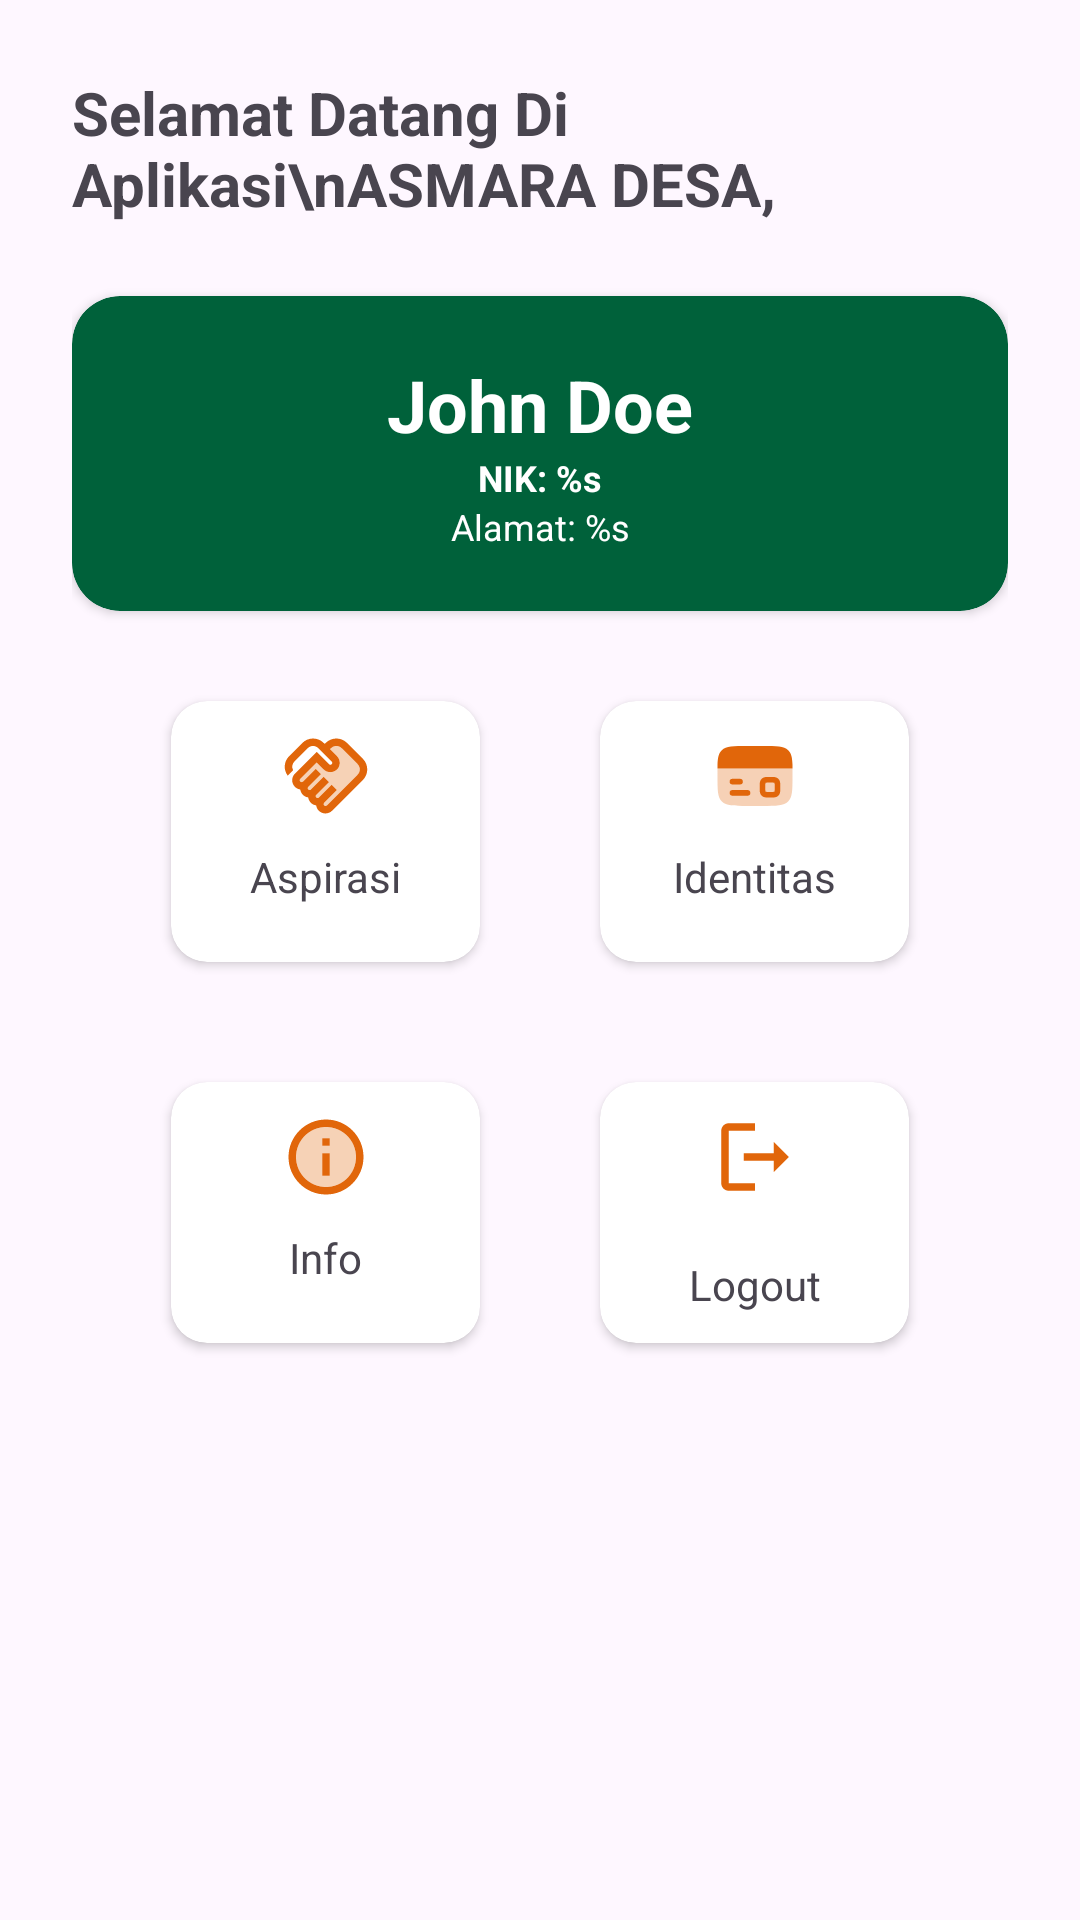

Here is an Android app screen rendered from its layout file. Give the layout XML and the strings, colors and styles it references.
<!-- AndroidManifest.xml: application theme Theme.Asmara -->
<!-- res/layout/fragment_home.xml -->
<?xml version="1.0" encoding="utf-8"?>
<androidx.constraintlayout.widget.ConstraintLayout xmlns:android="http://schemas.android.com/apk/res/android"
    xmlns:app="http://schemas.android.com/apk/res-auto"
    xmlns:tools="http://schemas.android.com/tools"
    android:layout_width="match_parent"
    android:layout_height="match_parent"

    android:padding="24dp"
    tools:context=".ui.homepage.home.HomeFragment">

    <TextView
        android:id="@+id/textView"
        android:layout_width="0dp"
        android:layout_height="wrap_content"
        android:textStyle="bold"
        android:text="Selamat Datang Di Aplikasi\nASMARA DESA,"
        android:textSize="20sp"
        app:layout_constraintEnd_toEndOf="parent"
        app:layout_constraintStart_toStartOf="parent"
        app:layout_constraintTop_toTopOf="parent" />

    <androidx.cardview.widget.CardView
        android:id="@+id/cardView"
        android:layout_width="match_parent"
        android:layout_height="wrap_content"
        android:layout_marginVertical="24dp"
        android:backgroundTint="@color/primary"
        app:cardCornerRadius="16dp"
        app:layout_constraintEnd_toEndOf="parent"
        app:layout_constraintStart_toStartOf="parent"
        app:layout_constraintTop_toBottomOf="@+id/textView">


        <LinearLayout
            android:layout_width="match_parent"
            android:layout_height="match_parent"
            android:padding="20dp"
            android:layout_weight="1"
            android:orientation="vertical"
            android:gravity="center"
            app:layout_constraintBottom_toBottomOf="parent"
            app:layout_constraintEnd_toStartOf="@+id/imageView"
            app:layout_constraintStart_toStartOf="parent"
            app:layout_constraintTop_toTopOf="parent">

            <TextView
                android:id="@+id/nama"
                android:layout_width="match_parent"
                android:layout_height="wrap_content"
                android:text="John Doe"
                android:textColor="#FFFFFF"
                android:textSize="24sp"
                android:textAlignment="center"
                android:textStyle="bold" />

            <TextView
                android:id="@+id/nik"
                android:layout_width="match_parent"
                android:layout_height="wrap_content"
                android:textAlignment="center"
                android:text="@string/nik_s"
                android:textColor="#FFFFFF"
                android:textSize="12sp"
                android:textStyle="bold" />
            <TextView
                android:id="@+id/alamat"
                android:layout_width="match_parent"
                android:layout_height="wrap_content"
                android:textAlignment="center"
                android:text="@string/alamat_s"
                android:textColor="#FFFFFF"
                android:textSize="12sp"
                 />

        </LinearLayout>


    </androidx.cardview.widget.CardView>
<GridLayout
    android:layout_width="wrap_content"
    android:layout_height="wrap_content"
    app:layout_constraintTop_toBottomOf="@id/cardView"
    app:layout_constraintStart_toStartOf="parent"
    app:layout_constraintEnd_toEndOf="parent"
    android:padding="10dp"
    android:rowCount="2"
    android:columnCount="2"
    >

    <androidx.cardview.widget.CardView
        android:id="@+id/btn_aspirasi"
        android:layout_width="103dp"
        android:layout_height="87dp"
        app:cardCornerRadius="12dp"
        android:layout_margin="20dp"
        android:focusable="true"
        android:clickable="true"
       >
        <androidx.constraintlayout.widget.ConstraintLayout
            android:layout_width="match_parent"
            android:layout_height="match_parent"
            android:padding="10dp"
            >

            <ImageView
                android:id="@+id/ic_aspirasi"
                android:layout_width="30dp"
                android:layout_height="30dp"
                android:contentDescription="@string/icon_ilustration"
                android:scaleType="fitXY"
                android:src="@drawable/twotone_handshake_24"
                android:layout_marginBottom="10dp"
                app:layout_constraintEnd_toEndOf="parent"
                app:layout_constraintStart_toStartOf="parent"
                app:layout_constraintTop_toTopOf="parent" />

            <TextView
                android:layout_width="wrap_content"
                android:layout_height="wrap_content"
                android:text="Aspirasi"
                app:layout_constraintBottom_toBottomOf="parent"
                app:layout_constraintEnd_toEndOf="parent"
                app:layout_constraintStart_toStartOf="parent"
                app:layout_constraintTop_toBottomOf="@+id/ic_aspirasi" />
        </androidx.constraintlayout.widget.ConstraintLayout>
    </androidx.cardview.widget.CardView>

    <androidx.cardview.widget.CardView
        android:id="@+id/btn_identitas"
        android:layout_width="103dp"
        android:layout_height="87dp"
        app:cardCornerRadius="12dp"
        android:layout_margin="20dp"
        >
        <androidx.constraintlayout.widget.ConstraintLayout
            android:layout_width="match_parent"
            android:layout_height="match_parent"
            android:padding="10dp"
            >

            <ImageView
                android:id="@+id/ic_identitas"
                android:layout_width="30dp"
                android:layout_height="30dp"
                android:contentDescription="@string/icon_ilustration"
                android:scaleType="fitXY"
                android:src="@drawable/ic_card_24"
                android:layout_marginBottom="10dp"
                app:layout_constraintEnd_toEndOf="parent"
                app:layout_constraintStart_toStartOf="parent"
                app:layout_constraintTop_toTopOf="parent" />

            <TextView
                android:layout_width="wrap_content"
                android:layout_height="wrap_content"
                android:text="Identitas"
                app:layout_constraintBottom_toBottomOf="parent"
                app:layout_constraintEnd_toEndOf="parent"
                app:layout_constraintStart_toStartOf="parent"
                app:layout_constraintTop_toBottomOf="@+id/ic_identitas" />
        </androidx.constraintlayout.widget.ConstraintLayout>
    </androidx.cardview.widget.CardView>


    <androidx.cardview.widget.CardView
        android:id="@+id/btn_info"
        android:layout_width="103dp"
        android:layout_height="87dp"
        app:cardCornerRadius="12dp"
        android:layout_margin="20dp"
        >
        <androidx.constraintlayout.widget.ConstraintLayout
            android:layout_width="match_parent"
            android:layout_height="match_parent"
            android:padding="10dp"
            >

            <ImageView
                android:id="@+id/ic_info"
                android:layout_width="30dp"
                android:layout_height="30dp"
                android:contentDescription="@string/icon_ilustration"
                android:scaleType="fitXY"
                android:src="@drawable/twotone_info_24"
                android:layout_marginBottom="10dp"
                app:layout_constraintEnd_toEndOf="parent"
                app:layout_constraintStart_toStartOf="parent"
                app:layout_constraintTop_toTopOf="parent" />

            <TextView
                android:layout_width="wrap_content"
                android:layout_height="wrap_content"
                android:text="Info"
                app:layout_constraintBottom_toBottomOf="parent"
                app:layout_constraintEnd_toEndOf="parent"
                app:layout_constraintStart_toStartOf="parent"
                app:layout_constraintTop_toBottomOf="@+id/ic_info" />
        </androidx.constraintlayout.widget.ConstraintLayout>
    </androidx.cardview.widget.CardView>
    <androidx.cardview.widget.CardView
        android:id="@+id/btn_logout"
        android:layout_width="103dp"
        android:layout_height="87dp"
        app:cardCornerRadius="12dp"
        android:layout_margin="20dp"
        >
        <androidx.constraintlayout.widget.ConstraintLayout
            android:layout_width="match_parent"
            android:layout_height="match_parent"
            android:padding="10dp"
            >

            <ImageView
                android:id="@+id/ic_logout"
                android:layout_width="30dp"
                android:layout_height="30dp"
                android:contentDescription="@string/icon_ilustration"
                android:scaleType="fitXY"
                android:src="@drawable/ic_logout_24"
                android:layout_marginBottom="10dp"
                app:layout_constraintEnd_toEndOf="parent"
                app:layout_constraintStart_toStartOf="parent"
                app:layout_constraintTop_toTopOf="parent" />

            <TextView
                android:layout_width="wrap_content"
                android:layout_height="wrap_content"
                android:text="@string/logout"
                app:layout_constraintBottom_toBottomOf="parent"
                app:layout_constraintEnd_toEndOf="parent"
                app:layout_constraintStart_toStartOf="parent"
                app:layout_constraintTop_toBottomOf="@+id/ic_info" />
        </androidx.constraintlayout.widget.ConstraintLayout>
    </androidx.cardview.widget.CardView>
</GridLayout>

</androidx.constraintlayout.widget.ConstraintLayout>
<!-- resources referenced by this layout -->
<resources>
  <color name="primary">#00613A</color>
  <!-- drawable ic_card_24: vector/xml drawable (drawable, 2214 chars, omitted) -->
  <!-- drawable ic_logout_24 (drawable) -->
  <vector xmlns:android="http://schemas.android.com/apk/res/android" android:autoMirrored="true" android:height="24dp" android:tint="#E1660A" android:viewportHeight="24" android:viewportWidth="24" android:width="24dp">
        
      <path android:fillColor="@android:color/white" android:pathData="M5,5h7V3H5C3.9,3 3,3.9 3,5v14c0,1.1 0.9,2 2,2h7v-2H5V5zM21,12l-4,-4v3H9v2h8v3L21,12z"/>
      
  </vector>
  <!-- drawable twotone_handshake_24: vector/xml drawable (drawable, 2091 chars, omitted) -->
  <!-- drawable twotone_info_24 (drawable) -->
  <vector xmlns:android="http://schemas.android.com/apk/res/android" android:height="24dp" android:tint="#E1660A" android:viewportHeight="24" android:viewportWidth="24" android:width="24dp">
        
      <path android:fillAlpha="0.3" android:fillColor="#F0B68A" android:pathData="M12,4c-4.41,0 -8,3.59 -8,8s3.59,8 8,8 8,-3.59 8,-8 -3.59,-8 -8,-8zM13,17h-2v-6h2v6zM13,9h-2L11,7h2v2z" android:strokeAlpha="0.3"/>
        
      <path android:fillColor="#F0B68A" android:pathData="M11,7h2v2h-2zM11,11h2v6h-2zM12,2C6.48,2 2,6.48 2,12s4.48,10 10,10 10,-4.48 10,-10S17.52,2 12,2zM12,20c-4.41,0 -8,-3.59 -8,-8s3.59,-8 8,-8 8,3.59 8,8 -3.59,8 -8,8z"/>
      
  </vector>
  <string name="alamat_s">Alamat: %s</string>
  <string name="icon_ilustration">icon ilustration</string>
  <string name="logout">Logout</string>
  <string name="nik_s">NIK: %s</string>
  <style name="Theme.Asmara" parent="Theme.Material3.DayNight.NoActionBar">
          
          <item name="colorPrimary">@color/primary</item>
          <item name="colorPrimaryVariant">@color/secondary</item>
          <item name="colorOnPrimary">@color/white</item>
          
          <item name="colorSecondary">@color/teal_200</item>
          <item name="colorSecondaryVariant">@color/teal_700</item>
          <item name="colorOnSecondary">@color/black</item>
          
          <item name="android:statusBarColor">?attr/colorPrimaryVariant</item>
          
      </style>
  <color name="secondary">#A9DE96</color>
  <color name="white">#FFFFFFFF</color>
  <color name="teal_200">#FF03DAC5</color>
  <color name="teal_700">#FF018786</color>
  <color name="black">#333333</color>
</resources>
